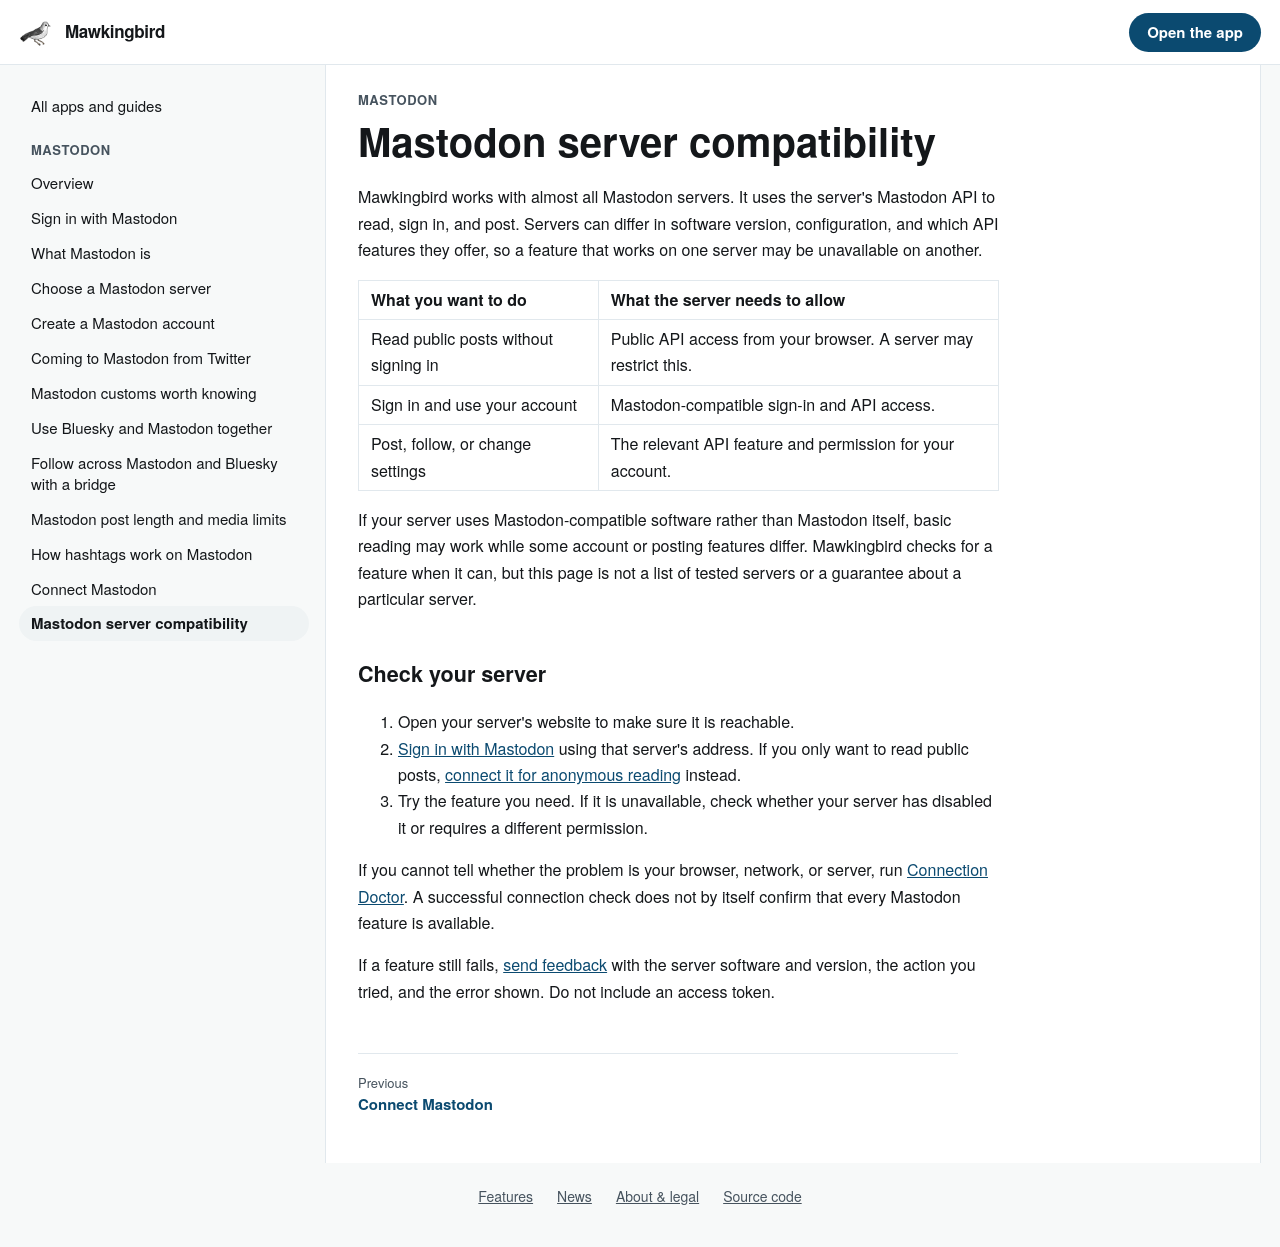

repository: matthewdeanmartin/mawkingbird · page: help/connections/mastodon-compatibility/index.html · generator: mkdocs

# Mastodon server compatibility

Mawkingbird works with almost all Mastodon servers. It uses the server's Mastodon API to read, sign in, and post. Servers can differ in software version, configuration, and which API features they offer, so a feature that works on one server may be unavailable on another.

| What you want to do | What the server needs to allow |
| --- | --- |
| Read public posts without signing in | Public API access from your browser. A server may restrict this. |
| Sign in and use your account | Mastodon-compatible sign-in and API access. |
| Post, follow, or change settings | The relevant API feature and permission for your account. |

If your server uses Mastodon-compatible software rather than Mastodon itself, basic reading may work while some account or posting features differ. Mawkingbird checks for a feature when it can, but this page is not a list of tested servers or a guarantee about a particular server.

## Check your server

1. Open your server's website to make sure it is reachable.
2. [Sign in with Mastodon](../start/sign-in-mastodon.md) using that server's address. If you only want to read public posts, [connect it for anonymous reading](mastodon.md) instead.
3. Try the feature you need. If it is unavailable, check whether your server has disabled it or requires a different permission.

If you cannot tell whether the problem is your browser, network, or server, run [Connection Doctor](connection-doctor.md). A successful connection check does not by itself confirm that every Mastodon feature is available.

If a feature still fails, [send feedback](../contributing.md) with the server software and version, the action you tried, and the error shown. Do not include an access token.
